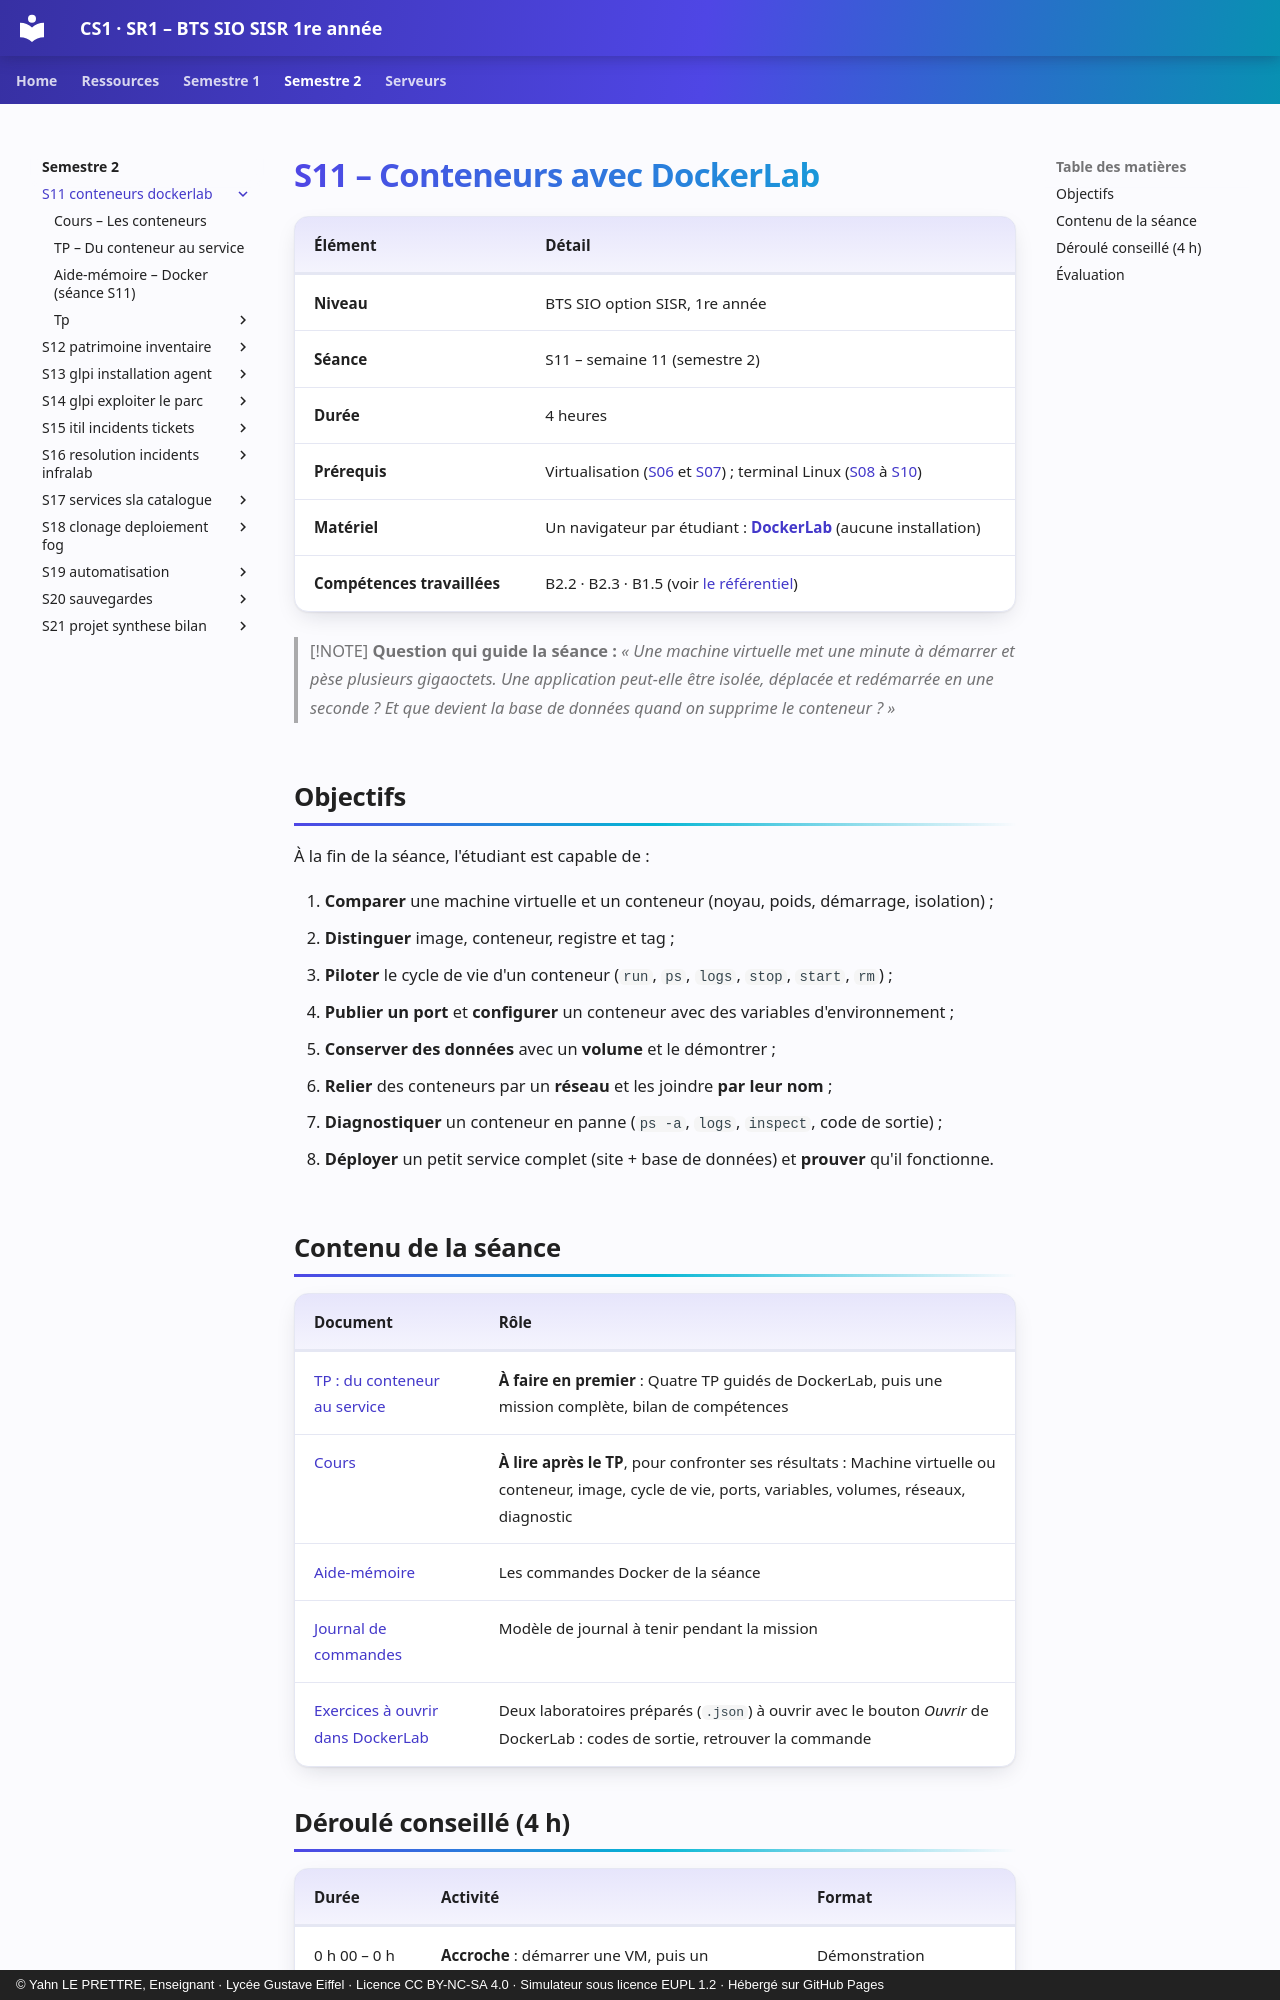

repository: YahnLP/BTS-SIO1-gustave-eiffel · page: semestre-2/S11-conteneurs-dockerlab/index.html · generator: mkdocs · copyright: © Yahn LE PRETTRE, Enseignant · Lycée Gustave Eiffel · Licence CC BY-NC-SA 4.0 · Simulateur sous licence EUPL 1.2 · Hébergé sur GitHub Pages

# S11 – Conteneurs avec DockerLab

| Élément | Détail |
|---|---|
| **Niveau** | BTS SIO option SISR, 1re année |
| **Séance** | S11 – semaine 11 (semestre 2) |
| **Durée** | 4 heures |
| **Prérequis** | Virtualisation ([S06](../../semestre-1/S06-virtualisation-premieres-vm/README.md) et [S07](../../semestre-1/S07-virtualisation-avancee/README.md)) ; terminal Linux ([S08](../../semestre-1/S08-terminal-commandes-de-base/README.md) à [S10](../../semestre-1/S10-paquets-scripts-bash/README.md)) |
| **Matériel** | Un navigateur par étudiant : **[DockerLab](https://yahnlp.github.io/DockerLab/)** (aucune installation) |
| **Compétences travaillées** | B2.2 · B2.3 · B1.5 (voir [le référentiel](../../ressources/referentiel.md)) |

> [!NOTE]
> **Question qui guide la séance :** *« Une machine virtuelle met une minute à démarrer et pèse plusieurs gigaoctets. Une application peut-elle être isolée, déplacée et redémarrée en une seconde ? Et que devient la base de données quand on supprime le conteneur ? »*

## Objectifs

À la fin de la séance, l'étudiant est capable de :

1. **Comparer** une machine virtuelle et un conteneur (noyau, poids, démarrage, isolation) ;
2. **Distinguer** image, conteneur, registre et tag ;
3. **Piloter** le cycle de vie d'un conteneur (`run`, `ps`, `logs`, `stop`, `start`, `rm`) ;
4. **Publier un port** et **configurer** un conteneur avec des variables d'environnement ;
5. **Conserver des données** avec un **volume** et le démontrer ;
6. **Relier** des conteneurs par un **réseau** et les joindre **par leur nom** ;
7. **Diagnostiquer** un conteneur en panne (`ps -a`, `logs`, `inspect`, code de sortie) ;
8. **Déployer** un petit service complet (site + base de données) et **prouver** qu'il fonctionne.

## Contenu de la séance

| Document | Rôle |
|---|---|
| [TP : du conteneur au service](02-tp.md) | **À faire en premier** : Quatre TP guidés de DockerLab, puis une mission complète, bilan de compétences |
| [Cours](01-cours.md) | **À lire après le TP**, pour confronter ses résultats : Machine virtuelle ou conteneur, image, cycle de vie, ports, variables, volumes, réseaux, diagnostic |
| [Aide-mémoire](03-aide-memoire.md) | Les commandes Docker de la séance |
| [Journal de commandes](tp/journal-de-commandes.md) | Modèle de journal à tenir pendant la mission |
| [Exercices à ouvrir dans DockerLab](tp/exercices-dockerlab.md) | Deux laboratoires préparés (`.json`) à ouvrir avec le bouton *Ouvrir* de DockerLab : codes de sortie, retrouver la commande |
